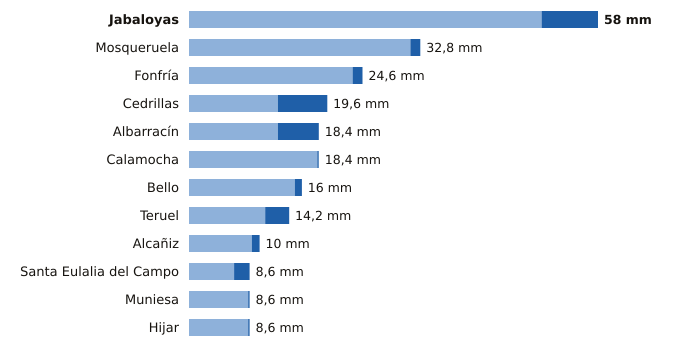

The table this chart was drawn from, first rows:
estacion, provincia, indicativo, mm_6_dias_anteriores, mm_hoy, mm_7_dias, horas_de_hoy
Jabaloyas, Teruel, 8376, 50.0, 8.0, 58.0, 18
Mosqueruela, Teruel, 8486X, 31.4, 1.4, 32.8, 18
Fonfría, Teruel, 9436X, 23.2, 1.4, 24.6, 18
Cedrillas, Teruel, 8458X, 12.6, 7.0, 19.6, 18
Albarracín, Teruel, 8354X, 12.6, 5.8, 18.4, 18
Calamocha, Teruel, 9381I, 18.2, 0.2, 18.4, 18
Bello, Teruel, 9998X, 15.0, 1.0, 16.0, 18
Teruel, Teruel, 8368U, 10.8, 3.4, 14.2, 18
Alcañiz, Teruel, 9573X, 8.9, 1.1, 10.0, 18
Santa Eulalia del Campo, Teruel, 9374X, 6.4, 2.2, 8.6, 18
Muniesa, Teruel, 9513X, 8.4, 0.2, 8.6, 18
Hijar, Teruel, 9546B, 8.4, 0.2, 8.6, 16
